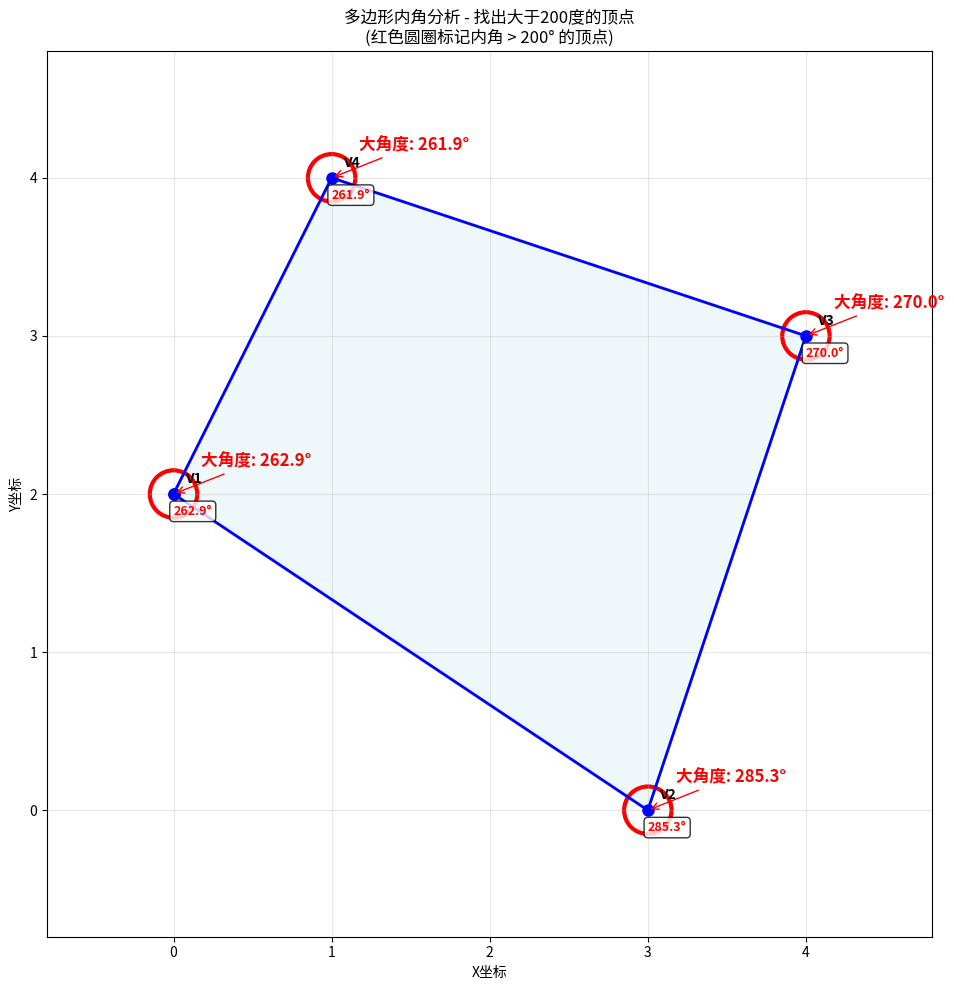
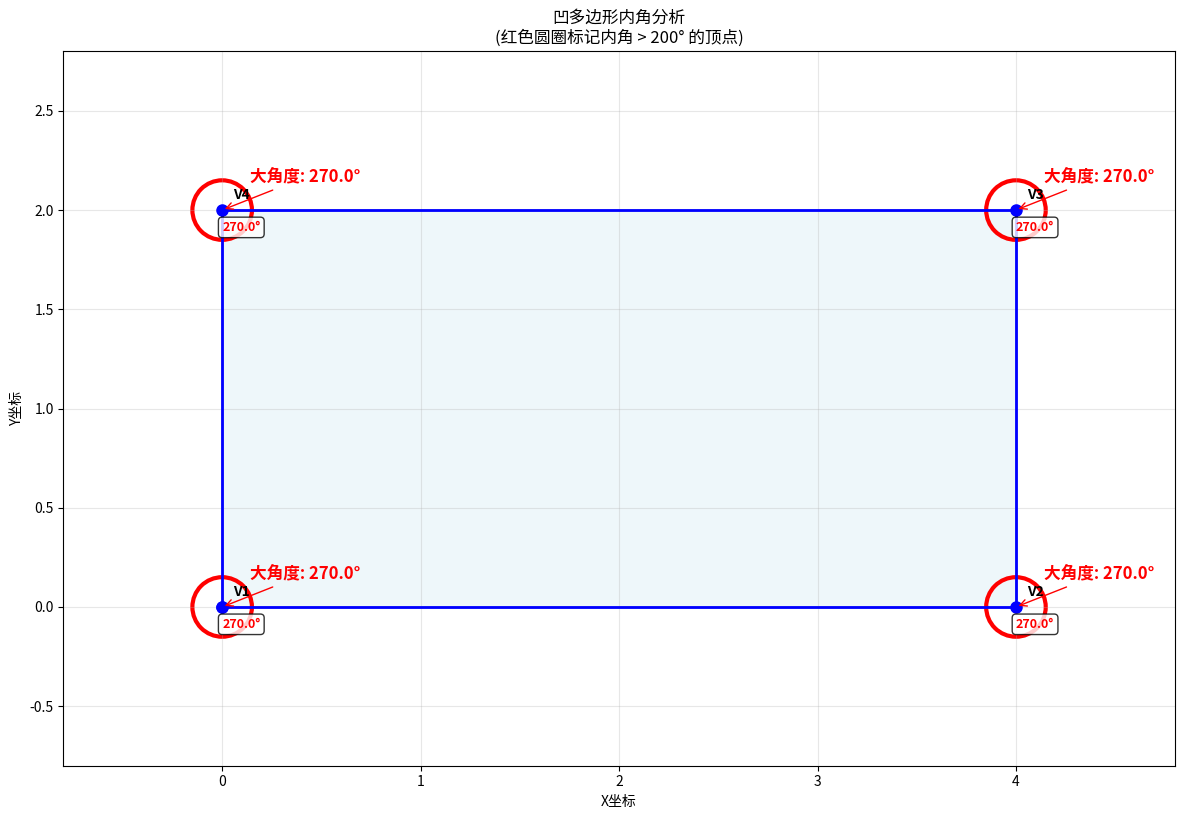

Here is the Python script that generated these plots, in order:
import math
import matplotlib.pyplot as plt
import numpy as np
from scipy.spatial import ConvexHull


def sort_vertices_counterclockwise(vertices):
    """
    将多边形顶点按逆时针顺序排序
    """
    if len(vertices) < 3:
        return vertices

    # 计算多边形中心点
    center_x = sum(x for x, y in vertices) / len(vertices)
    center_y = sum(y for x, y in vertices) / len(vertices)
    center = (center_x, center_y)

    # 按相对于中心点的极角排序
    def angle_from_center(point):
        dx = point[0] - center_x
        dy = point[1] - center_y
        return math.atan2(dy, dx)

    # 排序并确保是逆时针方向
    sorted_vertices = sorted(vertices, key=angle_from_center)

    # 使用凸包算法确保正确的逆时针顺序
    try:
        hull = ConvexHull(sorted_vertices)
        # 凸包的顶点按逆时针顺序排列
        hull_vertices = [sorted_vertices[i] for i in hull.vertices]
        return hull_vertices
    except:
        return sorted_vertices


def calculate_internal_angles(vertices):
    """
    计算多边形每个顶点的内角（度数）
    """
    n = len(vertices)
    angles = []

    for i in range(n):
        # 获取当前顶点和相邻顶点
        prev_idx = (i - 1) % n
        next_idx = (i + 1) % n

        current = vertices[i]
        prev = vertices[prev_idx]
        next_v = vertices[next_idx]

        # 计算两个向量
        vec1 = (prev[0] - current[0], prev[1] - current[1])
        vec2 = (next_v[0] - current[0], next_v[1] - current[1])

        # 计算点积
        dot = vec1[0] * vec2[0] + vec1[1] * vec2[1]

        # 计算向量模长
        mag1 = math.sqrt(vec1[0] ** 2 + vec1[1] ** 2)
        mag2 = math.sqrt(vec2[0] ** 2 + vec2[1] ** 2)

        if mag1 * mag2 == 0:
            angles.append(0)
            continue

        # 计算夹角
        cos_theta = dot / (mag1 * mag2)
        cos_theta = max(min(cos_theta, 1.0), -1.0)
        theta = math.acos(cos_theta)

        # 计算叉积判断方向
        cross = vec1[0] * vec2[1] - vec1[1] * vec2[0]

        # 确定内角
        if cross >= 0:
            internal_angle = theta
        else:
            internal_angle = 2 * math.pi - theta

        angles.append(math.degrees(internal_angle))

    return angles


def find_vertices_with_large_angles(vertices, threshold=200):
    """
    找出内角大于阈值的顶点
    """
    angles = calculate_internal_angles(vertices)
    large_angle_vertices = []

    for i, angle in enumerate(angles):
        if angle > threshold:
            large_angle_vertices.append({
                'vertex_index': i,
                'vertex_coord': vertices[i],
                'angle': angle
            })

    return large_angle_vertices, angles


def visualize_polygon_with_large_angles(vertices, large_vertices, angles, title="多边形内角分析"):
    """
    可视化多边形，特别标注内角大于200度的顶点
    """
    n = len(vertices)

    # 创建图形
    fig, ax = plt.subplots(figsize=(12, 10))

    # 绘制多边形
    polygon = plt.Polygon(vertices, alpha=0.2, edgecolor='blue', facecolor='lightblue', linewidth=2)
    ax.add_patch(polygon)

    # 绘制顶点和边
    x_coords, y_coords = zip(*vertices)
    ax.plot(x_coords + (x_coords[0],), y_coords + (y_coords[0],), 'bo-', linewidth=2, markersize=8)

    # 标注所有顶点和内角
    for i, (x, y) in enumerate(vertices):
        # 标注顶点编号
        ax.annotate(f'V{i + 1}', (x, y), xytext=(8, 8), textcoords='offset points',
                    fontsize=10, fontweight='bold', color='black')

        # 标注内角
        angle_text = f'{angles[i]:.1f}°'
        color = 'red' if angles[i] > 200 else 'green'

        ax.annotate(angle_text, (x, y), xytext=(0, -15), textcoords='offset points',
                    fontsize=9, fontweight='bold', color=color,
                    bbox=dict(boxstyle="round,pad=0.3", facecolor="white", alpha=0.8))

    # 特别标注内角大于200度的顶点
    for vertex_info in large_vertices:
        i = vertex_info['vertex_index']
        x, y = vertex_info['vertex_coord']
        angle = vertex_info['angle']

        # 绘制红色圆圈标记
        circle = plt.Circle((x, y), 0.15, color='red', fill=False, linewidth=3)
        ax.add_patch(circle)

        # 添加特殊标注
        ax.annotate(f'大角度: {angle:.1f}°', (x, y), xytext=(20, 20),
                    textcoords='offset points', fontsize=12, fontweight='bold',
                    color='red', arrowprops=dict(arrowstyle='->', color='red'))

    # 设置图形属性
    ax.set_xlabel('X坐标')
    ax.set_ylabel('Y坐标')
    ax.set_title(f'{title}\n(红色圆圈标记内角 > 200° 的顶点)')
    ax.grid(True, alpha=0.3)
    ax.set_aspect('equal')

    # 自动调整坐标轴范围
    margin = 0.8
    ax.set_xlim(min(x_coords) - margin, max(x_coords) + margin)
    ax.set_ylim(min(y_coords) - margin, max(y_coords) + margin)

    plt.tight_layout()
    plt.show()


# 示例演示
if __name__ == "__main__":
    print("多边形顶点逆时针排序并找出内角大于200度的顶点")
    print("=" * 60)

    # 示例多边形（可能不是逆时针顺序）
    test_polygon = [
        (2, 1), (4, 3), (1, 4), (0, 2), (3, 0), (2, 2)
    ]

    print("原始顶点顺序:")
    for i, (x, y) in enumerate(test_polygon):
        print(f"V{i + 1}: ({x}, {y})")

    # 1. 将顶点按逆时针顺序排序
    sorted_vertices = sort_vertices_counterclockwise(test_polygon)

    print("\n逆时针排序后的顶点:")
    for i, (x, y) in enumerate(sorted_vertices):
        print(f"V{i + 1}: ({x}, {y})")

    # 2. 计算内角并找出大于200度的顶点
    large_angle_vertices, all_angles = find_vertices_with_large_angles(sorted_vertices, threshold=200)

    print(f"\n所有顶点的内角:")
    for i, angle in enumerate(all_angles):
        print(f"V{i + 1}: {angle:.1f}°")

    print(f"\n内角和: {sum(all_angles):.1f}° (理论值: {(len(sorted_vertices) - 2) * 180}°)")

    # 3. 显示结果
    if large_angle_vertices:
        print(f"\n找到 {len(large_angle_vertices)} 个内角大于200度的顶点:")
        for vertex in large_angle_vertices:
            print(
                f"顶点 V{vertex['vertex_index'] + 1} ({vertex['vertex_coord'][0]}, {vertex['vertex_coord'][1]}): {vertex['angle']:.1f}°")
    else:
        print("\n没有找到内角大于200度的顶点")

    # 4. 可视化
    visualize_polygon_with_large_angles(sorted_vertices, large_angle_vertices, all_angles,
                                        "多边形内角分析 - 找出大于200度的顶点")

    # 额外测试用例
    print("\n" + "=" * 60)
    print("额外测试用例:")

    # 测试凹多边形
    concave_polygon = [(0, 0), (4, 0), (3, 1), (4, 2), (0, 2)]
    sorted_concave = sort_vertices_counterclockwise(concave_polygon)
    large_angles_concave, angles_concave = find_vertices_with_large_angles(sorted_concave, 200)

    print(f"\n凹多边形测试 - 找到 {len(large_angles_concave)} 个大角度顶点")
    visualize_polygon_with_large_angles(sorted_concave, large_angles_concave, angles_concave,
                                        "凹多边形内角分析")
